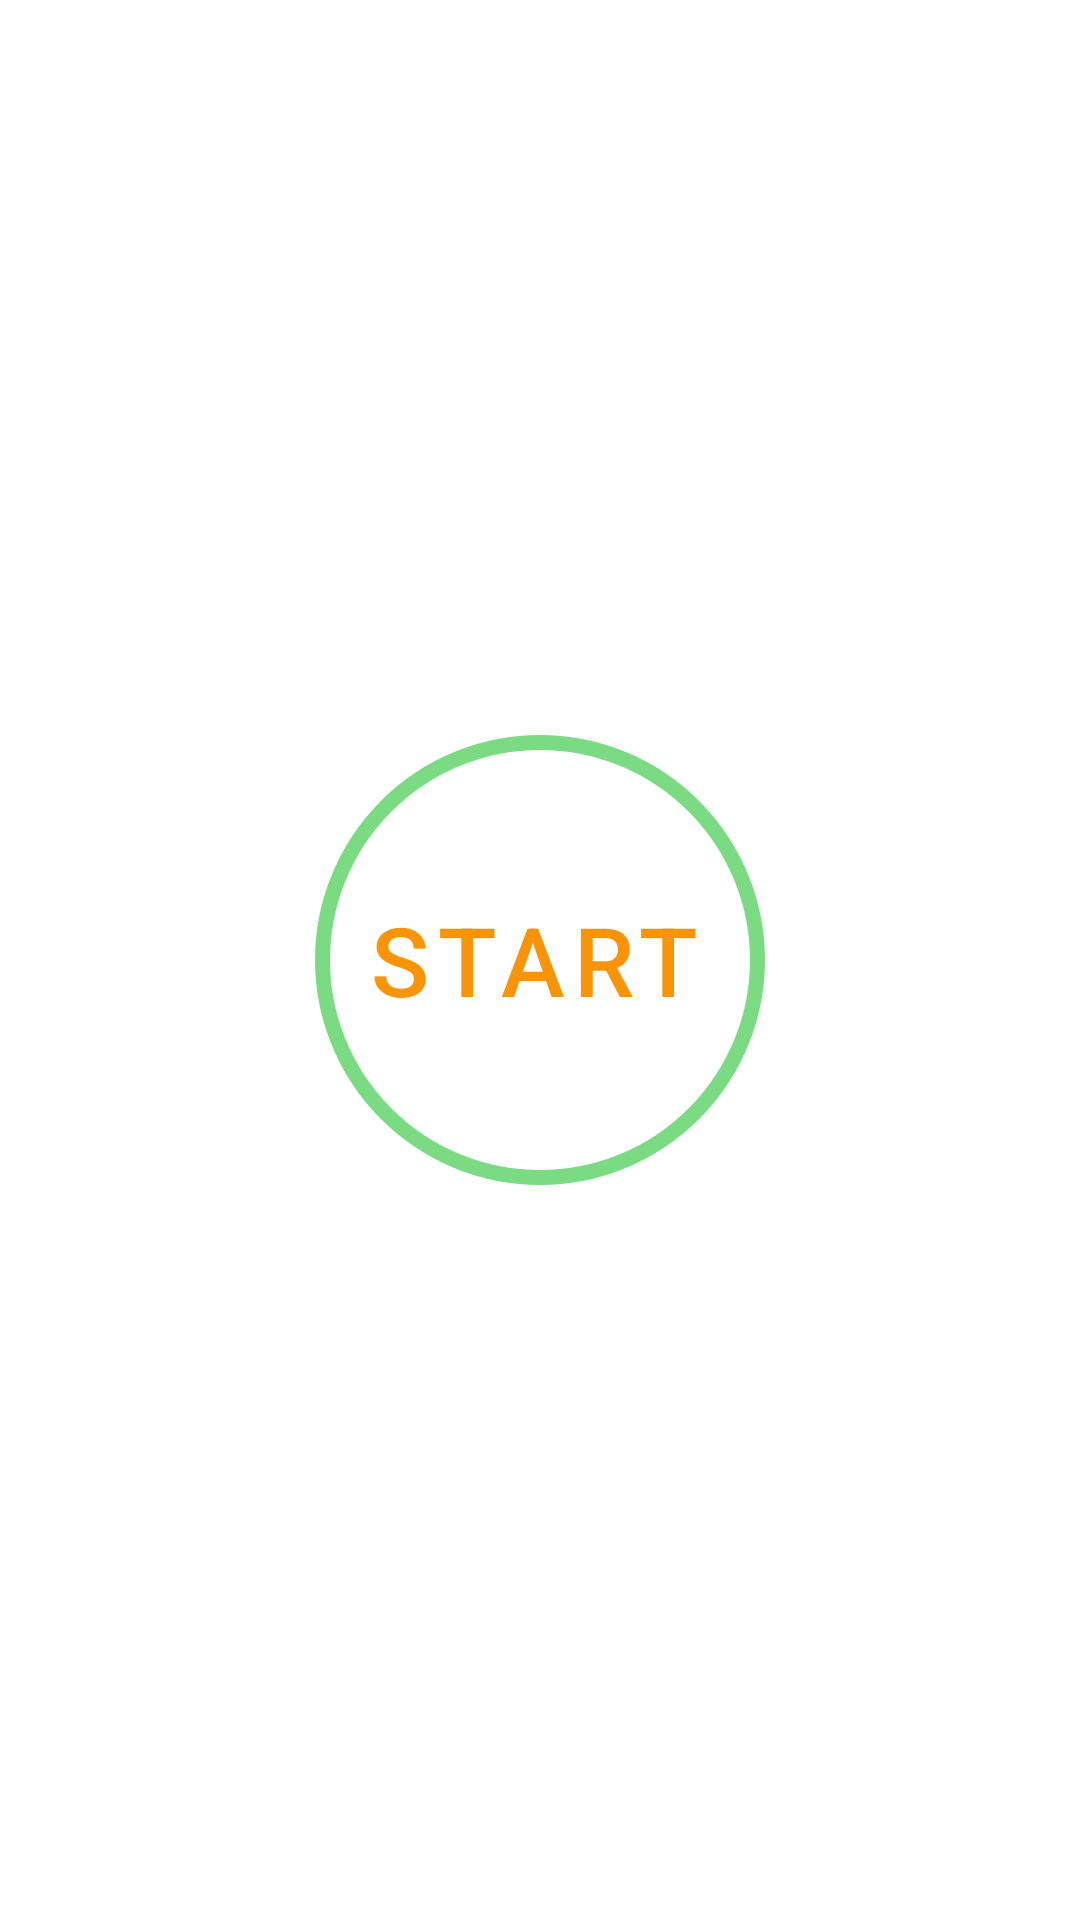

The Android layout XML behind this screen, and the referenced resources:
<!-- AndroidManifest.xml: activity theme Theme.MaterialComponents.Light.NoActionBar -->
<!-- res/layout/activity_main.xml -->
<?xml version="1.0" encoding="utf-8"?>
<androidx.constraintlayout.widget.ConstraintLayout xmlns:android="http://schemas.android.com/apk/res/android"
    xmlns:app="http://schemas.android.com/apk/res-auto"
    xmlns:tools="http://schemas.android.com/tools"
    android:layout_width="match_parent"
    android:layout_height="match_parent"
    tools:context=".MainActivity">

    <LinearLayout
        android:id="@+id/linlayMainScreen"
        android:layout_width="match_parent"
        android:layout_height="match_parent"
        android:gravity="center_horizontal"
        android:orientation="vertical"
        android:padding="@dimen/main_screen_main_layout_padding"
        app:layout_constraintBottom_toBottomOf="parent"
        app:layout_constraintEnd_toEndOf="parent"
        app:layout_constraintStart_toStartOf="parent"
        app:layout_constraintTop_toTopOf="parent">

        <ImageView
            android:id="@+id/imgvwLogo"
            android:layout_width="match_parent"
            android:layout_height="@dimen/main_screen_image_height"
            android:contentDescription="image"
            android:src="@drawable/img_main_page" />

        <com.google.android.material.button.MaterialButton
            android:id="@+id/btnStart"
            style="@style/Widget.MaterialComponents.Button.OutlinedButton.Icon"
            android:layout_width="@dimen/start_button_size"
            android:layout_height="@dimen/start_button_size"
            android:layout_marginTop="@dimen/start_button_margin_top"
            android:insetLeft="0dp"
            android:insetTop="0dp"
            android:insetRight="0dp"
            android:insetBottom="0dp"
            android:onClick="start"
            android:text="@string/start_button_text"
            android:textColor="@color/app_orange"
            android:textSize="@dimen/start_button_font_size"
            app:cornerRadius="@dimen/start_button_corner_radius"
            app:strokeColor="@color/app_green"
            app:strokeWidth="5dp" />

    </LinearLayout>

</androidx.constraintlayout.widget.ConstraintLayout>
<!-- resources referenced by this layout -->
<resources>
  <color name="app_green">#7adb83</color>
  <color name="app_orange">#f89406</color>
  <dimen name="main_screen_image_height"> 220dp</dimen>
  <dimen name="main_screen_main_layout_padding"> 5dp</dimen>
  <dimen name="start_button_corner_radius"> 75dp</dimen>
  <dimen name="start_button_font_size">32sp</dimen>
  <dimen name="start_button_margin_top"> 20dp</dimen>
  <dimen name="start_button_size"> 150dp</dimen>
  <string name="start_button_text">START</string>
</resources>
